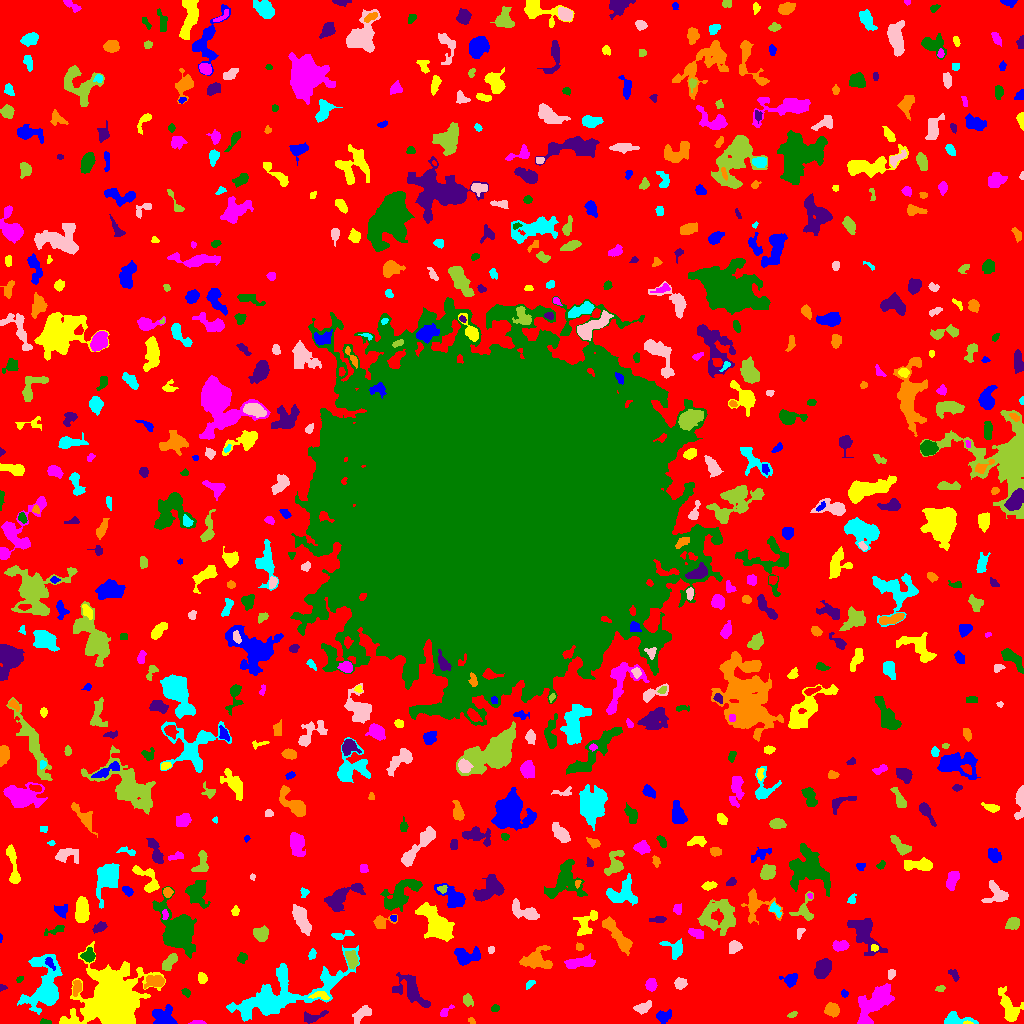

Values plotted in this chart, from the file beside it:
ID, X, Y, A, B, theta, total_flux, mu_max, mu_median, mu_mean, R_fwhm, R_e, R10, R90, x_start, x_end, y_start, y_end, area, greylevel
0, 508.8, 501.8, 307.3, 304.6, -1.363, 1104712, 36.0, 1.0, 1.449, 12.39, 219.8, 78.39, 366.4, 0, 1023, 0, 1023, 762619, 1.449
1, 162.8, 6.833, 5.454, 4.92, -0.04033, 509.0, 4.0, 2.0, 1.542, 7.715, 5.836, 2.185, 8.575, 152, 177, 0, 19, 330, 5.542
2, 967.7, 0.6634, 2.142, 0.7442, -0.03873, 101.0, 8.0, 3.0, 3.483, 2.034, 1.493, 0.5642, 2.459, 963, 973, 0, 3, 29, 15.48
3, 196.9, 0.7188, 3.913, 0.7386, 0.00516, 64.0, 2.0, 1.0, 1.103, 3.656, 2.185, 0.9772, 3.338, 188, 206, 0, 3, 58, 5.103
4, 45.3, 1.294, 2.771, 1.176, -0.07561, 109.0, 4.0, 2.0, 2.019, 3.192, 2.185, 0.7979, 3.523, 40, 51, 0, 5, 54, 6.019
5, 313.3, 6.464, 6.907, 2.378, 0.2588, 431.0, 5.0, 3.0, 2.565, 5.262, 4.146, 1.693, 6.283, 304, 328, 0, 13, 168, 5.565
6, 471.3, 2.6, 1.977, 1.086, -0.802, 40.0, 2.0, 1.0, 0.9302, 3.038, 1.693, 0.5642, 2.764, 468, 475, 0, 6, 43, 4.93
7, 955.1, 2.848, 6.97, 2.282, -0.03432, 1269, 17.0, 5.0, 5.517, 4.184, 3.868, 1.493, 6.408, 944, 978, 0, 12, 230, 9.517
8, 361.8, 9.124, 5.695, 2.74, 0.7075, 250.0, 3.0, 1.0, 1.225, 5.046, 4.334, 1.693, 6.652, 352, 371, 0, 18, 204, 5.225
9, 792.4, 9.02, 2.559, 1.252, 0.3917, 102.0, 4.0, 2.0, 1.925, 3.192, 2.257, 0.9772, 3.613, 787, 797, 6, 12, 53, 5.925
10, 563.7, 7.417, 6.001, 1.849, 0.5331, 103.0, 2.0, 1.0, 0.6519, 5.557, 3.785, 1.262, 5.232, 552, 571, 0, 15, 158, 4.652
11, 662.6, 6.864, 3.741, 2.529, 0.3715, 147.0, 4.0, 1.0, 0.913, 3.038, 3.432, 1.128, 5.528, 656, 671, 0, 14, 161, 4.913
12, 1010, 14.8, 8.358, 4.019, -1.101, 1124, 9.0, 2.0, 2.831, 4.618, 5.352, 1.954, 9.458, 998, 1023, 2, 37, 397, 5.831
13, 445.1, 11.42, 3.616, 1.823, 0.7652, 149.0, 4.0, 2.0, 1.713, 3.989, 2.646, 0.9772, 4.107, 440, 454, 7, 19, 87, 5.713
14, 495.1, 15.12, 1.994, 1.511, 0.1702, 81.0, 4.0, 1.0, 1.397, 2.821, 2.185, 0.7979, 3.432, 491, 499, 12, 19, 58, 5.397
15, 411.3, 33.06, 10.77, 5.453, -0.7833, 1296, 5.0, 2.0, 2.512, 8.938, 7.313, 2.821, 11.08, 392, 430, 16, 51, 516, 5.512
16, 832.2, 13.39, 3.404, 2.887, -0.1262, 421.0, 6.0, 2.0, 2.339, 4.983, 3.949, 1.596, 6.206, 824, 839, 6, 21, 180, 6.339
17, 45.41, 35.45, 13.47, 7.335, 1.435, 5434, 19.0, 3.0, 4.972, 7.225, 8.33, 3.09, 15.35, 17, 62, 9, 69, 1093, 7.972
18, 642.2, 15.8, 3.673, 2.17, 0.3323, 281.0, 6.0, 1.0, 1.767, 3.827, 3.241, 1.262, 5.499, 633, 651, 9, 23, 159, 5.767
19, 467.7, 23.27, 2.932, 2.266, -1.167, 280.0, 5.0, 2.0, 2.545, 4.068, 3.29, 1.262, 5.078, 463, 473, 17, 30, 110, 5.545
20, 812.5, 27.25, 2.435, 1.217, 0.1088, 107.0, 4.0, 1.0, 1.754, 3.038, 2.111, 0.7979, 3.478, 808, 820, 24, 30, 61, 5.754
21, 844.4, 29.94, 1.837, 1.56, -0.776, 79.0, 3.0, 2.0, 1.549, 2.932, 2.185, 0.7979, 3.385, 841, 848, 26, 34, 51, 5.549
22, 320.4, 27.85, 4.837, 2.015, -0.1023, 226.0, 3.0, 2.0, 1.883, 5.015, 3.568, 1.493, 5.412, 308, 329, 24, 32, 120, 7.883
23, 874.1, 20.98, 11.95, 5.273, 0.8592, 2552, 8.0, 3.0, 3.358, 9.934, 8.556, 3.241, 13.55, 857, 894, 0, 40, 760, 6.358
24, 186.2, 31.04, 2.364, 1.396, -0.6348, 52.0, 2.0, 1.0, 0.8, 3.656, 2.185, 0.7979, 3.385, 181, 190, 26, 35, 65, 4.8
25, 2.237, 35.97, 2.015, 1.269, -0.08005, 59.0, 3.0, 1.0, 1.405, 2.394, 1.871, 0.5642, 2.985, 0, 7, 32, 39, 42, 5.405
26, 76.78, 36.61, 3.454, 1.953, 1.467, 309.0, 6.0, 2.0, 2.512, 4.068, 3.141, 1.262, 5.078, 73, 81, 27, 43, 123, 7.512
27, 530.2, 39.26, 2.418, 1.378, 0.6682, 54.0, 3.0, 1.0, 0.8308, 1.693, 2.034, 0.5642, 3.338, 526, 535, 34, 43, 65, 4.831
28, 680.1, 39.64, 2.498, 2.311, 0.4248, 225.0, 6.0, 2.0, 1.786, 3.523, 3.038, 1.128, 4.853, 674, 687, 34, 46, 126, 5.786
29, 940.5, 34.76, 2.322, 1.601, 0.1296, 135.0, 4.0, 2.0, 2.368, 3.785, 2.459, 0.9772, 3.7, 935, 945, 32, 38, 57, 5.368
30, 552.1, 24.11, 8.652, 2.281, 0.738, 656.0, 5.0, 2.0, 2.421, 6.155, 5.323, 2.034, 8.098, 541, 567, 12, 38, 271, 5.421
31, 790.7, 43.87, 3.114, 2.584, 0.1607, 276.0, 5.0, 1.0, 1.693, 3.989, 3.192, 1.262, 5.441, 779, 797, 36, 50, 163, 5.693
32, 202.4, 44.89, 2.386, 1.945, -0.9503, 166.0, 4.0, 1.5, 1.729, 3.909, 2.706, 1.128, 4.406, 198, 207, 40, 51, 96, 5.729
33, 651.1, 38.69, 2.942, 2.582, 1.532, 353.0, 6.0, 2.0, 2.736, 4.514, 3.523, 1.382, 5.528, 645, 657, 32, 45, 129, 5.736
34, 19.9, 44.37, 2.041, 1.284, 0.6033, 79.0, 3.0, 2.0, 1.837, 3.09, 2.185, 0.7979, 3.192, 16, 23, 41, 47, 43, 5.837
35, 953.6, 48.72, 3.352, 1.507, -0.8168, 79.0, 2.0, 1.0, 0.8977, 4.406, 2.585, 0.9772, 4.107, 948, 959, 42, 54, 88, 4.898
36, 154.9, 42.01, 5.009, 2.809, 0.1342, 687.0, 8.0, 3.0, 3.241, 4.583, 4.478, 1.693, 7.159, 144, 164, 35, 48, 212, 7.241
37, 279.5, 27.4, 29.11, 8.724, 0.3692, 7528, 23.0, 3.0, 3.621, 5.262, 11.97, 3.742, 21.95, 226, 359, 2, 78, 2079, 6.621
38, 891.3, 49.7, 2.291, 1.766, 1.144, 101.0, 3.0, 1.0, 1.384, 3.29, 2.585, 0.9772, 3.909, 888, 895, 44, 54, 73, 6.384
39, 169.7, 61.84, 5.241, 2.202, 0.8384, 567.0, 8.0, 3.0, 3.133, 5.078, 4.184, 1.493, 6.408, 162, 177, 53, 70, 181, 7.133
40, 976.9, 70.47, 10.61, 7.067, -0.5629, 3626, 17.0, 3.0, 3.989, 5.557, 8.078, 2.877, 14.27, 944, 995, 55, 95, 909, 6.989
41, 49.79, 60.49, 3.71, 1.714, -1.005, 154.0, 4.0, 2.0, 1.791, 4.107, 3.038, 1.128, 4.652, 45, 55, 53, 66, 86, 9.791
42, 114.9, 20.2, 12.78, 11.16, -1.407, 44605, 58.0, 6.0, 13.87, 13.76, 12.63, 5.046, 22.14, 59, 165, 0, 82, 3216, 16.87
43, 579, 60.62, 7.627, 2.475, 0.08514, 801.0, 6.0, 3.0, 2.851, 7.114, 5.232, 2.034, 8.156, 564, 595, 55, 70, 281, 5.851
44, 241.8, 65.49, 2.591, 2.365, 1.11, 190.0, 4.0, 2.0, 2.043, 4.583, 3.09, 1.128, 4.72, 237, 247, 60, 71, 93, 6.043
45, 822.8, 55.03, 4.831, 3.139, 0.9993, 1972, 16.0, 6.0, 6.777, 6.155, 5.015, 1.954, 7.959, 814, 831, 45, 65, 291, 9.777
46, 537.1, 63.16, 7.561, 5.413, -0.01137, 1276, 7.0, 3.0, 2.961, 6.604, 6.383, 2.459, 10.2, 519, 552, 55, 78, 431, 5.961
47, 312, 69.19, 2.35, 1.819, 1.126, 75.0, 3.0, 1.0, 1.042, 2.459, 2.326, 0.7979, 3.785, 308, 316, 64, 75, 72, 5.042
48, 491, 74.11, 1.662, 1.466, 0.01354, 80.0, 3.0, 2.0, 1.667, 2.877, 2.034, 0.7979, 3.038, 488, 494, 70, 77, 48, 5.667
49, 351.5, 63.78, 4.358, 2.348, -1.258, 437.0, 6.0, 2.0, 2.362, 5.046, 3.989, 1.493, 6.232, 345, 358, 54, 73, 185, 7.362
50, 959.3, 81.06, 7.183, 2.197, 1.414, 204.0, 3.0, 1.0, 1.333, 4.107, 3.868, 1.493, 6.283, 955, 967, 69, 93, 153, 7.333
51, 464.9, 66.98, 5.725, 3.689, -0.0351, 856.0, 9.0, 2.0, 2.634, 4.72, 4.72, 1.784, 7.858, 454, 480, 58, 77, 325, 6.634
52, 874.5, 75.5, 1.607, 1.59, 0.0, 72.0, 3.0, 1.0, 1.385, 2.764, 2.034, 0.7979, 3.192, 871, 878, 72, 79, 52, 8.385
53, 841.3, 77.7, 3.944, 2.422, 0.04029, 759.0, 11.0, 4.0, 4.929, 3.949, 3.656, 1.382, 6.155, 832, 849, 72, 83, 154, 6.929
54, 88.3, 67.96, 3.066, 2.843, 0.5832, 370.0, 5.0, 2.0, 2.45, 4.787, 3.613, 1.493, 5.698, 80, 95, 61, 76, 151, 7.45
55, 863.2, 91.11, 10.41, 4.898, -0.9805, 2124, 11.0, 3.0, 3.522, 5.917, 7.159, 2.646, 11.93, 847, 887, 68, 105, 603, 6.522
56, 579.5, 76.49, 1.92, 1.541, -0.1322, 82.0, 3.0, 1.0, 1.439, 2.985, 2.257, 0.7979, 3.432, 576, 583, 73, 81, 57, 5.439
57, 675.4, 73.04, 5.077, 3.695, -0.9104, 186.0, 3.0, 1.0, 0.823, 2.764, 4.334, 1.382, 6.531, 659, 682, 64, 85, 226, 4.823
58, 734.8, 76.25, 2.699, 2.462, 0.3272, 239.0, 4.0, 1.0, 1.648, 4.754, 3.29, 1.262, 5.046, 729, 742, 70, 83, 145, 5.648
59, 261.1, 89.44, 3.36, 3.279, 1.039, 852.0, 10.0, 4.0, 4.325, 5.293, 4.222, 1.693, 6.652, 253, 268, 82, 98, 197, 7.325
... 666 more rows
